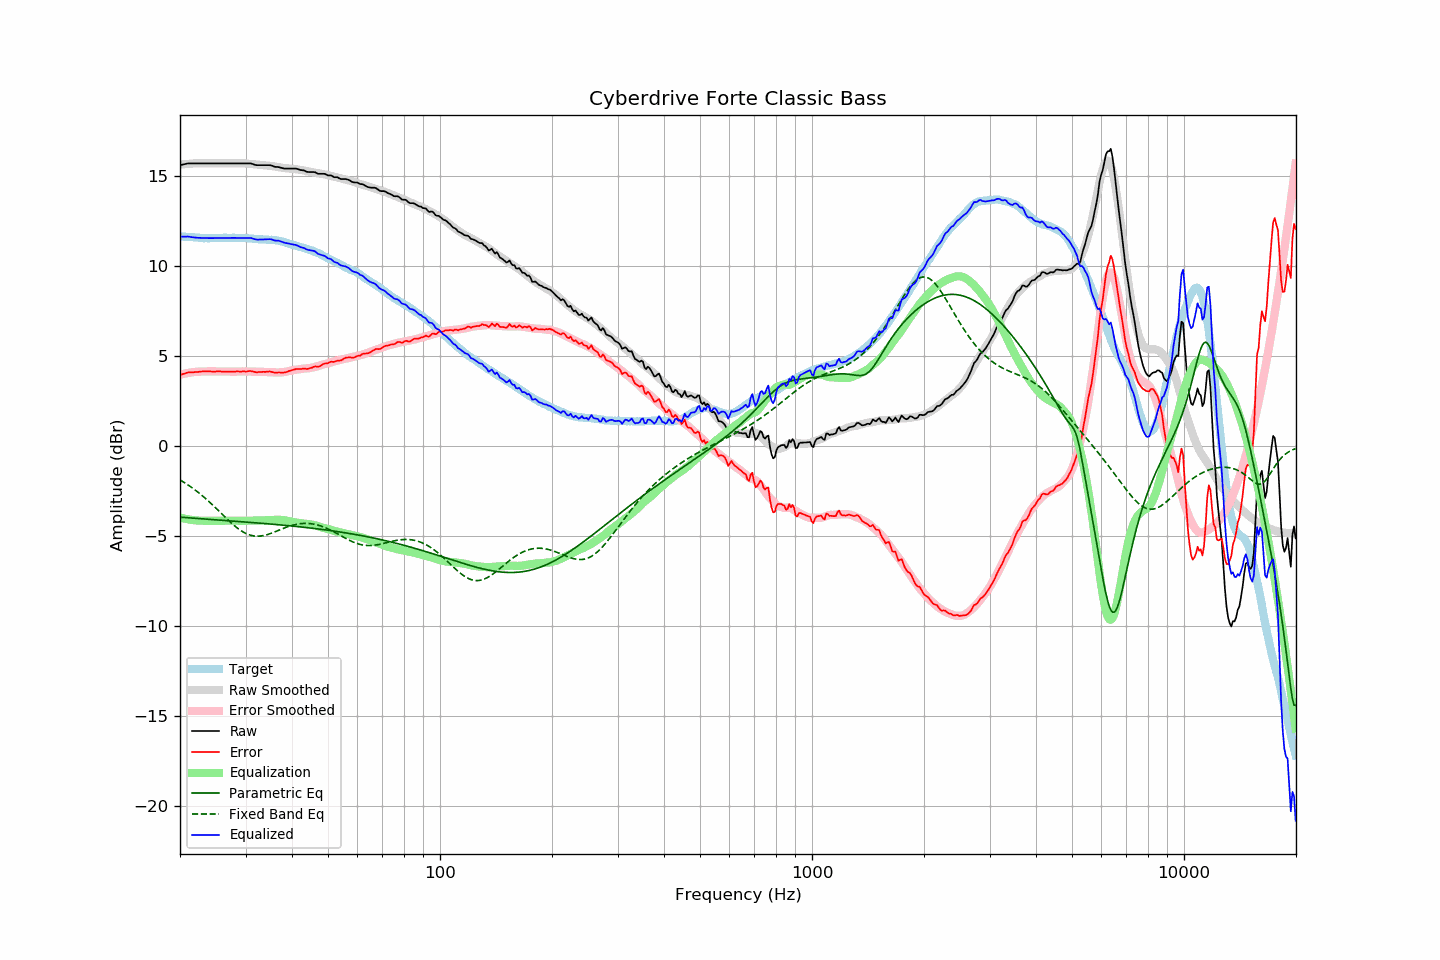

Data behind this chart, as committed beside it:
frequency, raw, error, smoothed, error_smoothed, equalization, parametric_eq, fixed_band_eq, equalized_raw, equalized_smoothed, target
20.00, 15.61, 3.95, 15.63, 3.97, -3.97, -3.95, -1.88, 11.64, 11.66, 11.66
20.20, 15.63, 3.98, 15.64, 3.99, -3.99, -3.95, -1.93, 11.64, 11.65, 11.65
20.40, 15.65, 4.01, 15.65, 4.01, -4.01, -3.96, -1.99, 11.64, 11.64, 11.64
20.61, 15.67, 4.03, 15.66, 4.03, -4.03, -3.97, -2.04, 11.64, 11.63, 11.64
20.81, 15.69, 4.07, 15.67, 4.05, -4.05, -3.97, -2.10, 11.64, 11.63, 11.62
21.02, 15.71, 4.09, 15.68, 4.07, -4.07, -3.98, -2.16, 11.64, 11.62, 11.62
21.23, 15.71, 4.10, 15.69, 4.08, -4.08, -3.99, -2.22, 11.63, 11.61, 11.61
21.44, 15.71, 4.09, 15.70, 4.09, -4.09, -4.00, -2.28, 11.61, 11.60, 11.62
21.66, 15.71, 4.10, 15.70, 4.11, -4.11, -4.00, -2.34, 11.60, 11.60, 11.61
21.87, 15.71, 4.11, 15.71, 4.12, -4.12, -4.01, -2.41, 11.59, 11.59, 11.60
22.09, 15.71, 4.12, 15.71, 4.13, -4.13, -4.02, -2.48, 11.58, 11.58, 11.59
22.31, 15.71, 4.12, 15.72, 4.14, -4.14, -4.02, -2.55, 11.57, 11.58, 11.59
22.54, 15.71, 4.13, 15.71, 4.14, -4.14, -4.03, -2.62, 11.57, 11.57, 11.58
22.76, 15.71, 4.14, 15.71, 4.14, -4.14, -4.04, -2.69, 11.57, 11.57, 11.57
22.99, 15.71, 4.15, 15.71, 4.14, -4.14, -4.04, -2.77, 11.56, 11.57, 11.56
23.22, 15.71, 4.16, 15.71, 4.15, -4.15, -4.05, -2.84, 11.56, 11.56, 11.55
23.45, 15.71, 4.15, 15.71, 4.15, -4.15, -4.05, -2.92, 11.56, 11.56, 11.56
23.69, 15.71, 4.16, 15.71, 4.15, -4.15, -4.06, -3.00, 11.56, 11.56, 11.55
23.92, 15.71, 4.16, 15.71, 4.15, -4.15, -4.07, -3.08, 11.56, 11.56, 11.55
24.16, 15.71, 4.15, 15.71, 4.15, -4.15, -4.07, -3.16, 11.56, 11.56, 11.56
24.40, 15.71, 4.14, 15.71, 4.15, -4.15, -4.08, -3.25, 11.56, 11.56, 11.57
24.65, 15.71, 4.14, 15.71, 4.15, -4.15, -4.09, -3.33, 11.56, 11.56, 11.57
24.89, 15.71, 4.14, 15.71, 4.15, -4.15, -4.09, -3.42, 11.56, 11.56, 11.57
25.14, 15.71, 4.15, 15.71, 4.15, -4.15, -4.10, -3.50, 11.56, 11.56, 11.56
25.39, 15.71, 4.15, 15.71, 4.14, -4.14, -4.11, -3.59, 11.57, 11.57, 11.56
25.65, 15.71, 4.15, 15.71, 4.14, -4.14, -4.11, -3.68, 11.57, 11.57, 11.56
25.91, 15.71, 4.14, 15.71, 4.14, -4.14, -4.12, -3.77, 11.57, 11.57, 11.57
26.16, 15.71, 4.13, 15.71, 4.14, -4.14, -4.13, -3.85, 11.57, 11.57, 11.58
26.43, 15.71, 4.13, 15.71, 4.14, -4.14, -4.13, -3.94, 11.57, 11.57, 11.58
26.69, 15.71, 4.13, 15.71, 4.14, -4.14, -4.14, -4.03, 11.57, 11.57, 11.58
26.96, 15.71, 4.14, 15.71, 4.14, -4.14, -4.15, -4.11, 11.57, 11.57, 11.57
27.23, 15.71, 4.14, 15.71, 4.14, -4.14, -4.15, -4.20, 11.57, 11.57, 11.57
27.50, 15.71, 4.14, 15.71, 4.14, -4.14, -4.16, -4.28, 11.57, 11.57, 11.57
27.77, 15.71, 4.13, 15.71, 4.14, -4.14, -4.17, -4.36, 11.57, 11.57, 11.58
28.05, 15.71, 4.13, 15.71, 4.14, -4.14, -4.17, -4.43, 11.57, 11.57, 11.58
28.33, 15.71, 4.15, 15.71, 4.14, -4.14, -4.18, -4.50, 11.57, 11.57, 11.56
28.62, 15.71, 4.15, 15.72, 4.15, -4.15, -4.19, -4.57, 11.56, 11.57, 11.56
28.90, 15.71, 4.14, 15.72, 4.15, -4.15, -4.19, -4.64, 11.56, 11.57, 11.57
29.19, 15.71, 4.14, 15.72, 4.15, -4.15, -4.20, -4.70, 11.56, 11.56, 11.57
29.48, 15.71, 4.15, 15.71, 4.15, -4.15, -4.21, -4.76, 11.56, 11.56, 11.56
29.78, 15.71, 4.15, 15.71, 4.15, -4.15, -4.21, -4.81, 11.56, 11.56, 11.56
30.08, 15.71, 4.14, 15.70, 4.15, -4.15, -4.22, -4.85, 11.56, 11.55, 11.57
30.38, 15.71, 4.15, 15.69, 4.15, -4.15, -4.23, -4.89, 11.56, 11.55, 11.56
30.68, 15.71, 4.17, 15.68, 4.14, -4.14, -4.23, -4.93, 11.57, 11.54, 11.54
30.99, 15.71, 4.17, 15.68, 4.14, -4.14, -4.24, -4.95, 11.57, 11.53, 11.54
31.30, 15.68, 4.15, 15.67, 4.14, -4.14, -4.25, -4.97, 11.54, 11.53, 11.53
31.61, 15.65, 4.13, 15.66, 4.14, -4.14, -4.25, -4.99, 11.51, 11.52, 11.52
31.93, 15.62, 4.11, 15.65, 4.14, -4.14, -4.26, -5.00, 11.48, 11.51, 11.51
32.24, 15.61, 4.10, 15.64, 4.14, -4.14, -4.27, -5.00, 11.47, 11.51, 11.51
32.57, 15.61, 4.12, 15.64, 4.14, -4.14, -4.27, -5.00, 11.47, 11.50, 11.49
32.89, 15.61, 4.12, 15.63, 4.13, -4.13, -4.28, -5.00, 11.48, 11.50, 11.49
33.22, 15.61, 4.12, 15.62, 4.13, -4.13, -4.29, -4.98, 11.48, 11.49, 11.49
33.55, 15.61, 4.13, 15.61, 4.13, -4.13, -4.30, -4.97, 11.48, 11.48, 11.48
33.89, 15.61, 4.12, 15.60, 4.12, -4.12, -4.30, -4.95, 11.49, 11.48, 11.49
34.23, 15.61, 4.14, 15.59, 4.12, -4.12, -4.31, -4.92, 11.49, 11.48, 11.47
34.57, 15.61, 4.14, 15.58, 4.11, -4.11, -4.32, -4.90, 11.50, 11.47, 11.47
34.92, 15.61, 4.15, 15.57, 4.11, -4.11, -4.33, -4.87, 11.50, 11.46, 11.46
35.27, 15.59, 4.12, 15.56, 4.11, -4.11, -4.33, -4.83, 11.48, 11.46, 11.47
35.62, 15.55, 4.10, 15.55, 4.10, -4.10, -4.34, -4.80, 11.45, 11.45, 11.45
35.97, 15.52, 4.07, 15.53, 4.10, -4.10, -4.35, -4.76, 11.42, 11.44, 11.45
... 635 more rows
